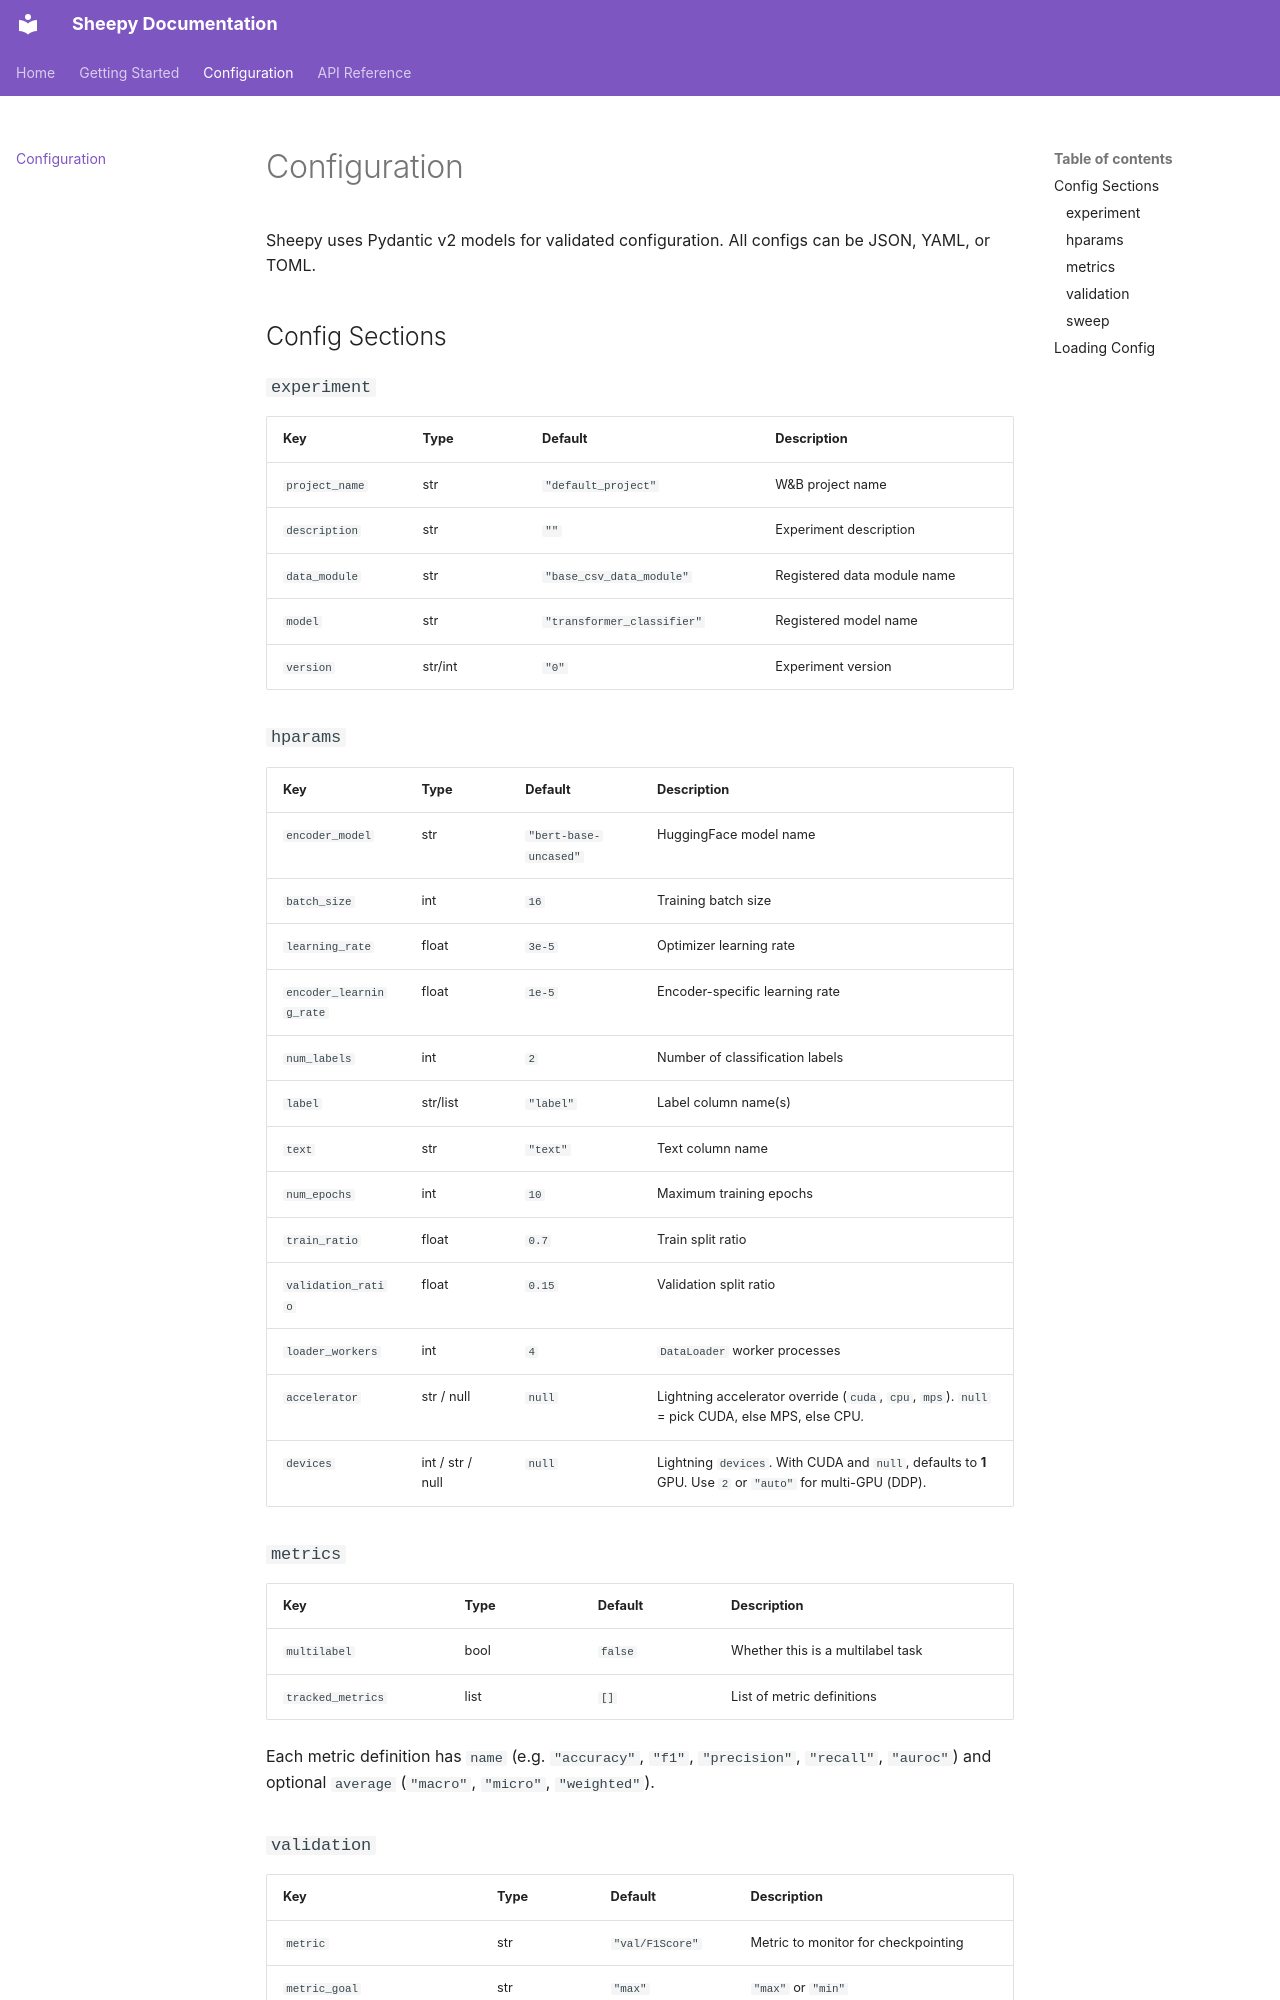

repository: robmsylvester/sheepy · page: configuration/index.html · generator: mkdocs

# Configuration

Sheepy uses Pydantic v2 models for validated configuration. All configs can be JSON, YAML, or TOML.

## Config Sections

### `experiment`

| Key | Type | Default | Description |
|-----|------|---------|-------------|
| `project_name` | str | `"default_project"` | W&B project name |
| `description` | str | `""` | Experiment description |
| `data_module` | str | `"base_csv_data_module"` | Registered data module name |
| `model` | str | `"transformer_classifier"` | Registered model name |
| `version` | str/int | `"0"` | Experiment version |

### `hparams`

| Key | Type | Default | Description |
|-----|------|---------|-------------|
| `encoder_model` | str | `"bert-base-uncased"` | HuggingFace model name |
| `batch_size` | int | `16` | Training batch size |
| `learning_rate` | float | `3e-5` | Optimizer learning rate |
| `encoder_learning_rate` | float | `1e-5` | Encoder-specific learning rate |
| `num_labels` | int | `2` | Number of classification labels |
| `label` | str/list | `"label"` | Label column name(s) |
| `text` | str | `"text"` | Text column name |
| `num_epochs` | int | `10` | Maximum training epochs |
| `train_ratio` | float | `0.7` | Train split ratio |
| `validation_ratio` | float | `0.15` | Validation split ratio |
| `loader_workers` | int | `4` | `DataLoader` worker processes |
| `accelerator` | str / null | `null` | Lightning accelerator override (`cuda`, `cpu`, `mps`). `null` = pick CUDA, else MPS, else CPU. |
| `devices` | int / str / null | `null` | Lightning `devices`. With CUDA and `null`, defaults to **1** GPU. Use `2` or `"auto"` for multi-GPU (DDP). |

### `metrics`

| Key | Type | Default | Description |
|-----|------|---------|-------------|
| `multilabel` | bool | `false` | Whether this is a multilabel task |
| `tracked_metrics` | list | `[]` | List of metric definitions |

Each metric definition has `name` (e.g. `"accuracy"`, `"f1"`, `"precision"`, `"recall"`, `"auroc"`) and optional `average` (`"macro"`, `"micro"`, `"weighted"`).
